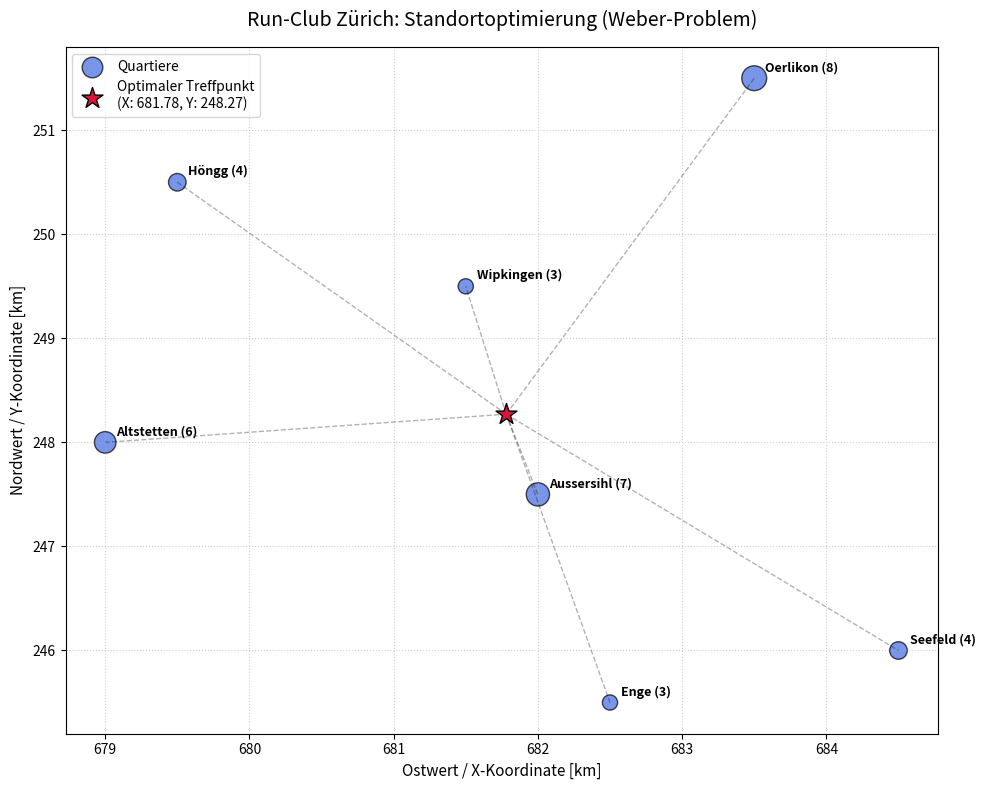

Python code for this plot:
import numpy as np
from scipy.optimize import minimize
import matplotlib.pyplot as plt

## Getting Started:
# pip install numpy scipy matplot

# ==============================================================================
# 1. DATEN: WOHNORTE DER LÄUFERINNEN UND LÄUFER (ZÜRICH QUARTIERE)
# Coordinates im Swiss LV95 System (von Hand kopiert von https://data.stadt-zuerich.ch)
# ==============================================================================
# Format: "Quartier": (X-Koordinate [km], Y-Koordinate [km], Anzahl Läufer/Gewicht w_i)
quartiere_data = {
    "Oerlikon": (683.5, 251.5, 8),
    "Altstetten": (679.0, 248.0, 6),
    "Aussersihl": (682.0, 247.5, 7),
    "Seefeld": (684.5, 246.0, 4),
    "Enge": (682.5, 245.5, 3),
    "Höngg": (679.5, 250.5, 4),
    "Wipkingen": (681.5, 249.5, 3)
}

# etrahieren in numpy arrays
names = list(quartiere_data.keys())
coords = np.array([[v[0], v[1]] for v in quartiere_data.values()])
weights = np.array([v[2] for v in quartiere_data.values()])

total_members = np.sum(weights)

# ==============================================================================
# 2. ZIELFUNKTION (NICHT-LINEAR)
# Minimalisierung der summierten Distanzen (Wurzel aus Quadratsummen)
# f(X, Y) = sum( w_i * sqrt((X - x_i)^2 + (Y - y_i)^2) )
# source: https://de.wikipedia.org/wiki/Webersches_Standortmodell
# ==============================================================================
def objective_function(point):
    """
    Berechnet die gewichtete Gesamtdistanz aller Läufer zum Kandidaten-Treffpunkt (point).
    point: [X, Y] Koordinaten des Treffpunkts
    """
    X, Y = point
    # Euklidische Distanz zu jedem Quartier (nicht-linear durch np.sqrt) --> eins-zu-eins übersetzt von https://de.wikipedia.org/wiki/Webersches_Standortmodell
    distances = np.sqrt((coords[:, 0] - X)**2 + (coords[:, 1] - Y)**2)
    # Gewichtete Summe aller Wege
    total_distance = np.sum(weights * distances)
    return total_distance

# ==============================================================================
# 3. OPIMIERUNG UND LÖSUNG
# ==============================================================================
# Startwert für den Solver (z. B. einfacher Schwerpunkts-Mittelwert)
initial_guess = np.mean(coords, axis=0)

# Geografische Nebenbedingungen / Schranken (Bounds) innerhalb Zürichs (in km) --> kann unscharf sein, da von Hand von der Website kopiert
bounds = [(675.0, 690.0), (240.0, 255.0)]

# Nicht-lineare Optimierung durchführen mit SLSQP
# Ansatz habe ich von hier: https://arxiv.org/html/2408.13420v1
result = minimize(
    objective_function, 
    initial_guess, 
    method='SLSQP', 
    bounds=bounds
)

# Optimaler Treffpunkt
opt_X, opt_Y = result.x
min_total_dist = result.fun

# Print der Ergebnisse in der Konsole
print("=" * 60)
print("  ERGEBNIS DER NICHT-LINEAREN STANDORTOPTIMIERUNG (RUN-CLUB)")
print("=" * 60)
print(f"Anzahl registrierte Mitglieder: {total_members} Personen")
print(f"Optimaler Treffpunkt (LV95): X = {opt_X:.3f} km, Y = {opt_Y:.3f} km")
print(f"Minimierte Gesamtdistanz (Summe aller Wege): {min_total_dist:.2f} km")
print(f"Durchschnittliche Distanz pro Mitglied: {min_total_dist / total_members:.2f} km")
print("-" * 60)

# Einzelabschnitte berechnen
distances_to_opt = np.sqrt((coords[:, 0] - opt_X)**2 + (coords[:, 1] - opt_Y)**2)
for name, dist, w in zip(names, distances_to_opt, weights):
    print(f"  • Quartier {name:<12}: {w} Läufer, Distanz: {dist:.2f} km (Einzelweg)")
print("=" * 60)

# ==============================================================================
# 4. MATPLOTLIB
# ==============================================================================
plt.figure(figsize=(10, 8))

# 1. Quartiere
plt.scatter(
    coords[:, 0], coords[:, 1], 
    s=weights * 40, 
    color='royalblue', 
    alpha=0.7, 
    edgecolors='black', 
    label='Quartiere'
)

# 2. Treffpunkt --> Quartiere
for i, name in enumerate(names):
    plt.plot([opt_X, coords[i, 0]], [opt_Y, coords[i, 1]], 'k--', alpha=0.3, linewidth=1)
    plt.annotate(
        f"{name} ({weights[i]})", 
        (coords[i, 0], coords[i, 1]), 
        textcoords="offset points", 
        xytext=(8, 5), 
        ha='left', 
        fontsize=9,
        weight='bold'
    )

# 3. Optimaler Treffpunkt
plt.scatter(
    opt_X, opt_Y, 
    s=250, 
    color='crimson', 
    marker='*', 
    edgecolors='black', 
    zorder=5, 
    label=f'Optimaler Treffpunkt\n(X: {opt_X:.2f}, Y: {opt_Y:.2f})'
)

# Diagramm
plt.title('Run-Club Zürich: Standortoptimierung (Weber-Problem)', fontsize=14, pad=15)
plt.xlabel('Ostwert / X-Koordinate [km]', fontsize=11)
plt.ylabel('Nordwert / Y-Koordinate [km]', fontsize=11)
plt.grid(True, linestyle=':', alpha=0.6)
plt.legend(loc='upper left', frameon=True)
plt.tight_layout()

# Grafik
plt.savefig('m04_03_runclub_nichtlinear.png', dpi=300)
plt.show()
